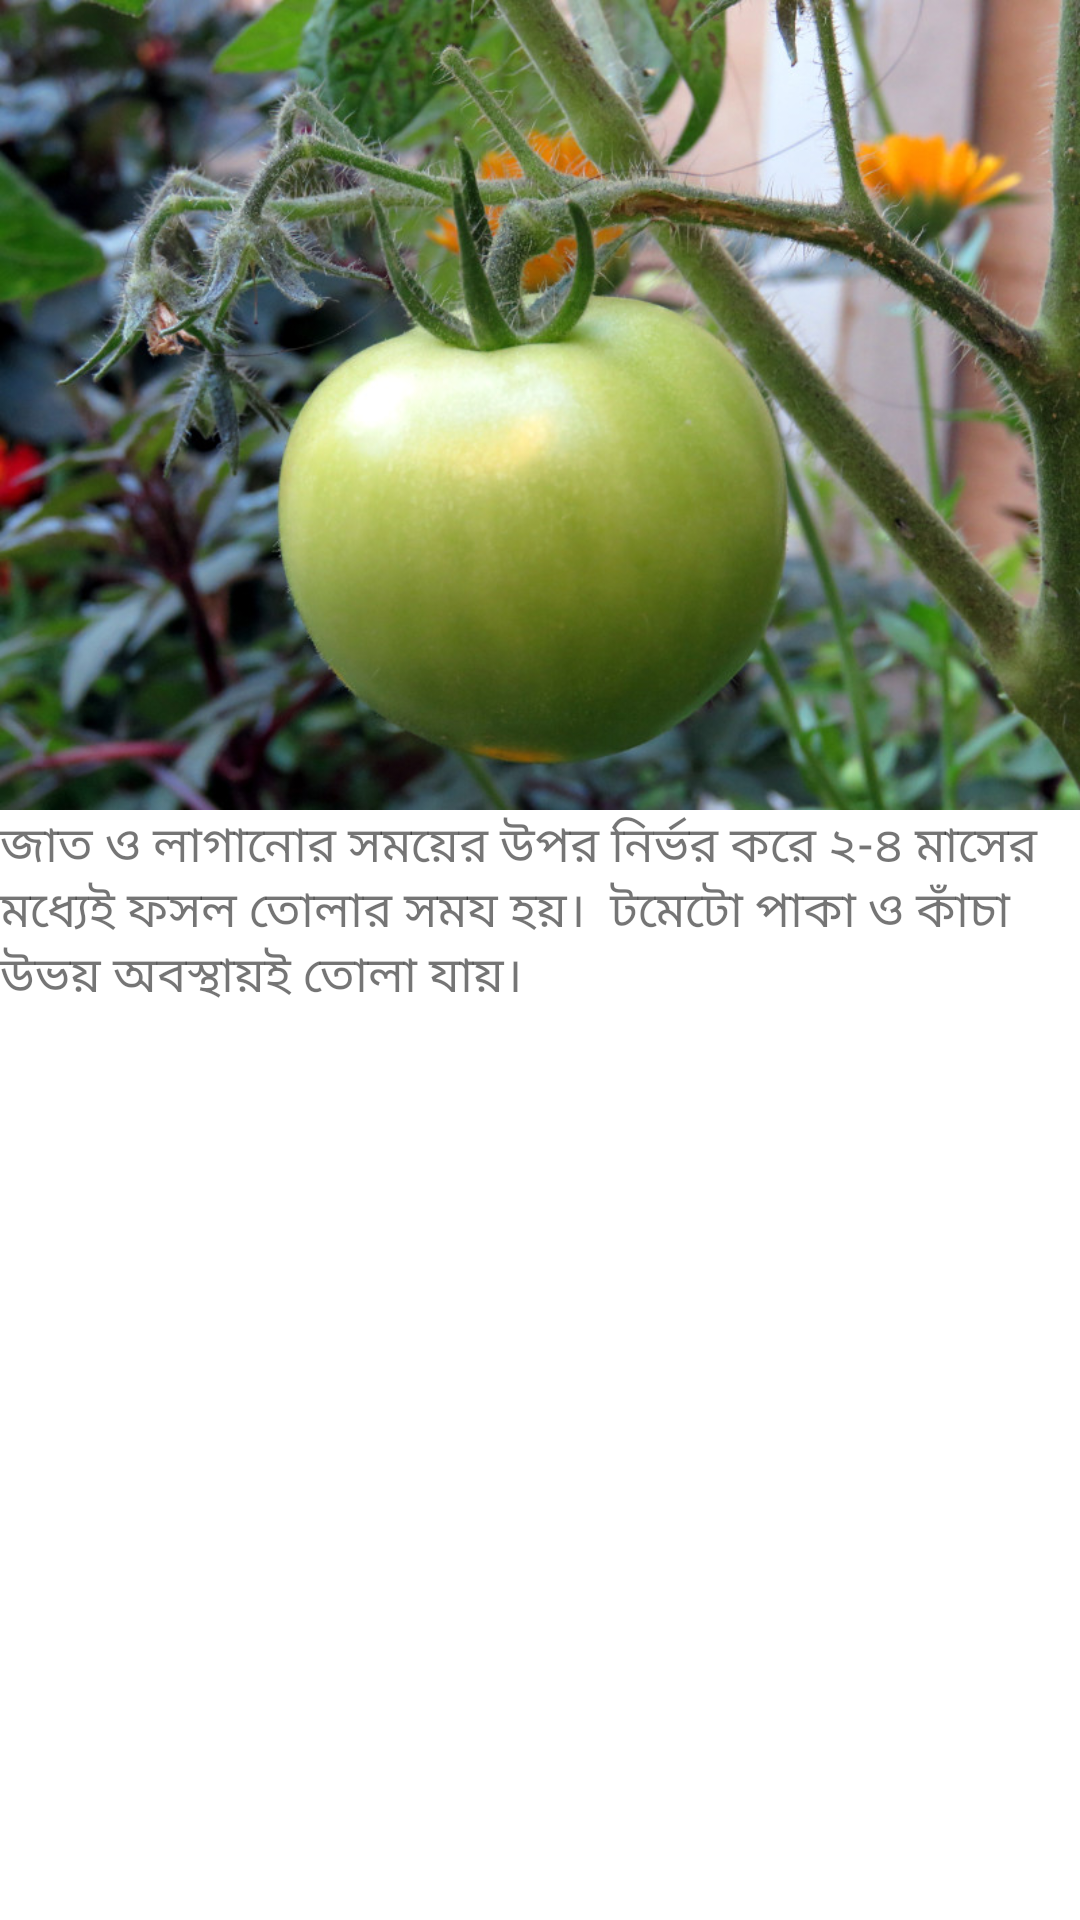

Reconstruct the res/layout file that produces this screen, plus the resources it refers to.
<!-- AndroidManifest.xml: application theme Theme.Chashabad -->
<!-- res/layout/activity_fruit_tomato.xml -->
<?xml version="1.0" encoding="utf-8"?>
<androidx.coordinatorlayout.widget.CoordinatorLayout xmlns:android="http://schemas.android.com/apk/res/android"
    xmlns:app="http://schemas.android.com/apk/res-auto"
    xmlns:tools="http://schemas.android.com/tools"
    android:layout_width="match_parent"
    android:layout_height="match_parent"
    android:fitsSystemWindows="true"
    tools:context=".TomatoFruitActivity">

    <com.google.android.material.appbar.AppBarLayout
        android:id="@+id/app_bar"
        android:layout_width="match_parent"
        android:layout_height="@dimen/app_bar_height"
        android:fitsSystemWindows="true"
        android:theme="@style/Theme.Chashabad.AppBarOverlay">

        <com.google.android.material.appbar.CollapsingToolbarLayout
            android:id="@+id/toolbar_layout"
            style="@style/Widget.MaterialComponents.Toolbar.Primary"
            android:layout_width="match_parent"
            android:layout_height="match_parent"
            android:fitsSystemWindows="true"
            app:contentScrim="?attr/colorPrimary"
            app:layout_scrollFlags="scroll|exitUntilCollapsed"
            app:toolbarId="@+id/toolbar">

            <androidx.appcompat.widget.Toolbar
                android:id="@+id/toolbar"
                android:layout_width="match_parent"
                android:layout_height="?attr/actionBarSize"
                app:layout_collapseMode="pin"
                app:popupTheme="@style/Theme.Chashabad.PopupOverlay" />

        </com.google.android.material.appbar.CollapsingToolbarLayout>
    </com.google.android.material.appbar.AppBarLayout>

    <include layout="@layout/tomato_fruit_content_scrolling" />

</androidx.coordinatorlayout.widget.CoordinatorLayout>
<!-- res/layout/tomato_fruit_content_scrolling.xml (included above) -->
<?xml version="1.0" encoding="utf-8"?>
<androidx.core.widget.NestedScrollView
    android:id="@+id/tomato_fruit_scrolling"
    xmlns:android="http://schemas.android.com/apk/res/android"
    xmlns:tools="http://schemas.android.com/tools"
    xmlns:app="http://schemas.android.com/apk/res-auto"
    app:layout_behavior="@string/appbar_scrolling_view_behavior"
    tools:showIn="@layout/activity_fruit_cucumber"
    android:layout_width="match_parent"
    android:layout_height="match_parent"
    tools:context=".TomatoFruitActivity">

    <LinearLayout
        android:layout_width="match_parent"
        android:layout_height="wrap_content"
        android:orientation="vertical"
        android:layout_margin="@dimen/text_margin">

        <ImageView
            android:layout_width="match_parent"
            android:layout_height="wrap_content"
            android:adjustViewBounds="true"
            android:src="@drawable/tomato_plant_with_fruits" />
        <TextView
            android:layout_width="wrap_content"
            android:layout_height="wrap_content"
            android:text="@string/tomato_fruit_text"
            android:textSize="8pt"
            android:layout_marginTop="@dimen/text_margin"/>
    </LinearLayout>

</androidx.core.widget.NestedScrollView>
<!-- res/layout/activity_fruit_cucumber.xml (included above) -->
<?xml version="1.0" encoding="utf-8"?>
<androidx.coordinatorlayout.widget.CoordinatorLayout xmlns:android="http://schemas.android.com/apk/res/android"
    xmlns:app="http://schemas.android.com/apk/res-auto"
    xmlns:tools="http://schemas.android.com/tools"
    android:layout_width="match_parent"
    android:layout_height="match_parent"
    android:fitsSystemWindows="true"
    tools:context=".CucumberFruitActivity">

    <com.google.android.material.appbar.AppBarLayout
        android:id="@+id/app_bar"
        android:layout_width="match_parent"
        android:layout_height="@dimen/app_bar_height"
        android:fitsSystemWindows="true"
        android:theme="@style/Theme.Chashabad.AppBarOverlay">

        <com.google.android.material.appbar.CollapsingToolbarLayout
            android:id="@+id/toolbar_layout"
            style="@style/Widget.MaterialComponents.Toolbar.Primary"
            android:layout_width="match_parent"
            android:layout_height="match_parent"
            android:fitsSystemWindows="true"
            app:contentScrim="?attr/colorPrimary"
            app:layout_scrollFlags="scroll|exitUntilCollapsed"
            app:toolbarId="@+id/toolbar">

            <androidx.appcompat.widget.Toolbar
                android:id="@+id/toolbar"
                android:layout_width="match_parent"
                android:layout_height="?attr/actionBarSize"
                app:layout_collapseMode="pin"
                app:popupTheme="@style/Theme.Chashabad.PopupOverlay" />

        </com.google.android.material.appbar.CollapsingToolbarLayout>
    </com.google.android.material.appbar.AppBarLayout>

    <include layout="@layout/cucumber_fruit_content_scrolling" />

</androidx.coordinatorlayout.widget.CoordinatorLayout>
<!-- res/layout/cucumber_fruit_content_scrolling.xml (included above) -->
<?xml version="1.0" encoding="utf-8"?>
<androidx.core.widget.NestedScrollView
    xmlns:android="http://schemas.android.com/apk/res/android"
    xmlns:tools="http://schemas.android.com/tools"
    xmlns:app="http://schemas.android.com/apk/res-auto"
    app:layout_behavior="@string/appbar_scrolling_view_behavior"
    tools:showIn="@layout/activity_fruit_cucumber"
    android:layout_width="match_parent"
    android:layout_height="match_parent"
    tools:context=".CucumberSeedActivity">

    <LinearLayout
        android:layout_width="match_parent"
        android:layout_height="wrap_content"
        android:orientation="vertical"
        android:layout_margin="@dimen/text_margin">

        <ImageView
            android:layout_width="match_parent"
            android:layout_height="wrap_content"
            android:adjustViewBounds="true"
            android:src="@drawable/cucumber_plant_with_fruits" />
        <TextView
            android:layout_width="wrap_content"
            android:layout_height="wrap_content"
            android:text="@string/cucumber_fruit_text"
            android:textSize="8pt"
            android:layout_marginTop="@dimen/text_margin"/>
    </LinearLayout>

</androidx.core.widget.NestedScrollView>
<!-- resources referenced by this layout -->
<resources>
  <!-- drawable cucumber_plant_with_fruits: jpg bitmap (drawable-v24, 30725 bytes) -->
  <!-- drawable tomato_plant_with_fruits: jpg bitmap (drawable-v24, 137036 bytes) -->
  <string name="cucumber_fruit_text">
          "শসা উৎপাদনে ৪ থেকে ১২ সপ্তাহ সময় লাগে।"
          "সর্বোচ্চ ফলনের জন্য সময়মত গাছ থেকে শসা তোলা খুবই গুরুত্বপূর্ণ।"
          "পরিণত হওয়ার আগেই শসা তুলে ফেলতে হয়।\n\n"
          "শসা যখন গাছেই পরিণত হয়, তখন এটি শসা ধরা কমিয়ে দিতে গাছের বাকি অংশকে সংকেত পাঠায়।"
          "এতে ফলন কমে যায়।"
      </string>
  <string name="tomato_fruit_text">
          "জাত ও লাগানোর সময়ের উপর নির্ভর করে ২-৪ মাসের মধ্যেই ফসল তোলার সময হয়। "
          টমেটো পাকা ও কাঁচা উভয় অবস্থায়ই তোলা যায়।"
      </string>
  <style name="Theme.Chashabad.AppBarOverlay" parent="ThemeOverlay.AppCompat.Dark.ActionBar" />
  <style name="Theme.Chashabad.PopupOverlay" parent="ThemeOverlay.AppCompat.Light" />
  <style name="Theme.Chashabad" parent="Theme.MaterialComponents.DayNight.NoActionBar">
          
          <item name="colorPrimary">@color/purple_500</item>
          <item name="colorPrimaryVariant">@color/purple_700</item>
          <item name="colorOnPrimary">@color/white</item>
          
          <item name="colorSecondary">@color/teal_200</item>
          <item name="colorSecondaryVariant">@color/teal_700</item>
          <item name="colorOnSecondary">@color/black</item>
          
          <item name="android:statusBarColor" tools:targetApi="l">?attr/colorPrimaryVariant</item>
          
          <item name="windowActionBar">false</item>
      </style>
  <!-- not gathered from this repository: default colours our renderer supplied (Android Studio template values) -->
  <color name="purple_500">#FF6200EE</color>
  <color name="purple_700">#FF3700B3</color>
  <color name="teal_200">#FF03DAC5</color>
  <color name="teal_700">#FF018786</color>
  <color name="black">#FF000000</color>
  <color name="white">#FFFFFFFF</color>
</resources>
